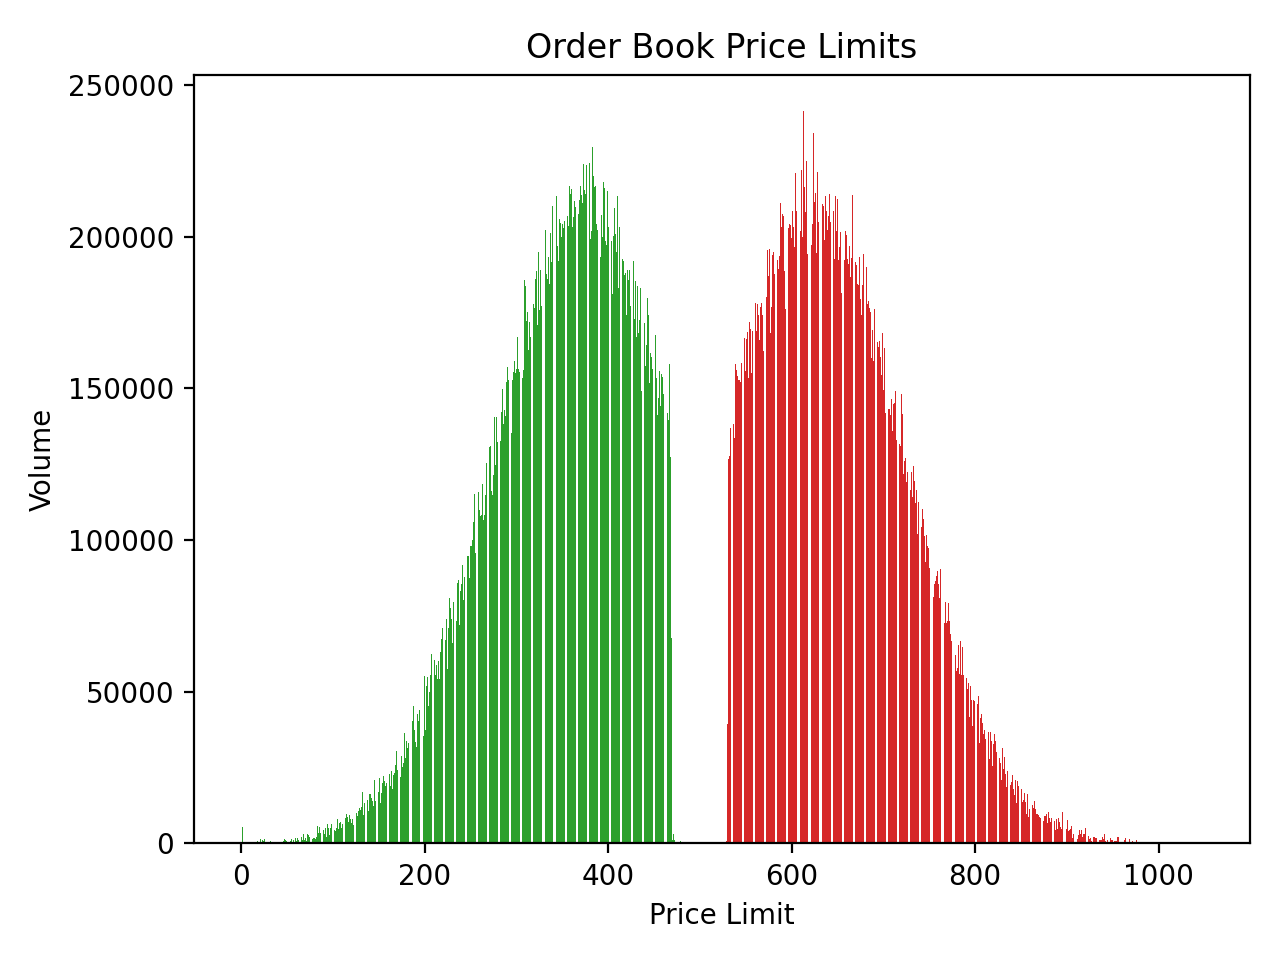

The file beside this chart, header and first rows:
Price Limit, Side, Volume
86096, BUY, 159
86060, BUY, 1
85940, BUY, 1
86837, BUY, 10
85895, BUY, 10
86277, BUY, 1
86977, BUY, 12
86487, BUY, 14
86265, BUY, 5
86380, BUY, 1
86813, BUY, 5
87102, BUY, 11
87066, BUY, 1
86969, BUY, 46
86222, BUY, 1
86138, BUY, 20
86209, BUY, 20
86403, BUY, 1
83742, BUY, 5
83526, BUY, 47
79285, BUY, 1
78810, BUY, 11
78868, BUY, 23
79250, BUY, 12
78880, BUY, 1
79118, BUY, 29
79272, BUY, 5
78920, BUY, 41
78916, BUY, 10
78691, BUY, 1
78573, BUY, 4
78221, BUY, 22
77885, BUY, 29
78125, BUY, 5
77533, BUY, 10
77473, BUY, 1
77583, BUY, 12
77430, BUY, 1
78044, BUY, 10
77661, BUY, 14
77886, BUY, 5
77803, BUY, 12
78104, BUY, 41
78110, BUY, 5
78111, BUY, 27
78133, BUY, 11
78074, BUY, 1
77642, BUY, 11
77063, BUY, 16
77519, BUY, 1
77513, BUY, 1
77475, BUY, 13
77809, BUY, 10
77611, BUY, 1
78161, BUY, 16
77732, BUY, 1
77443, BUY, 16
78084, BUY, 10
77933, BUY, 10
77901, BUY, 27
... 13,514 more rows
